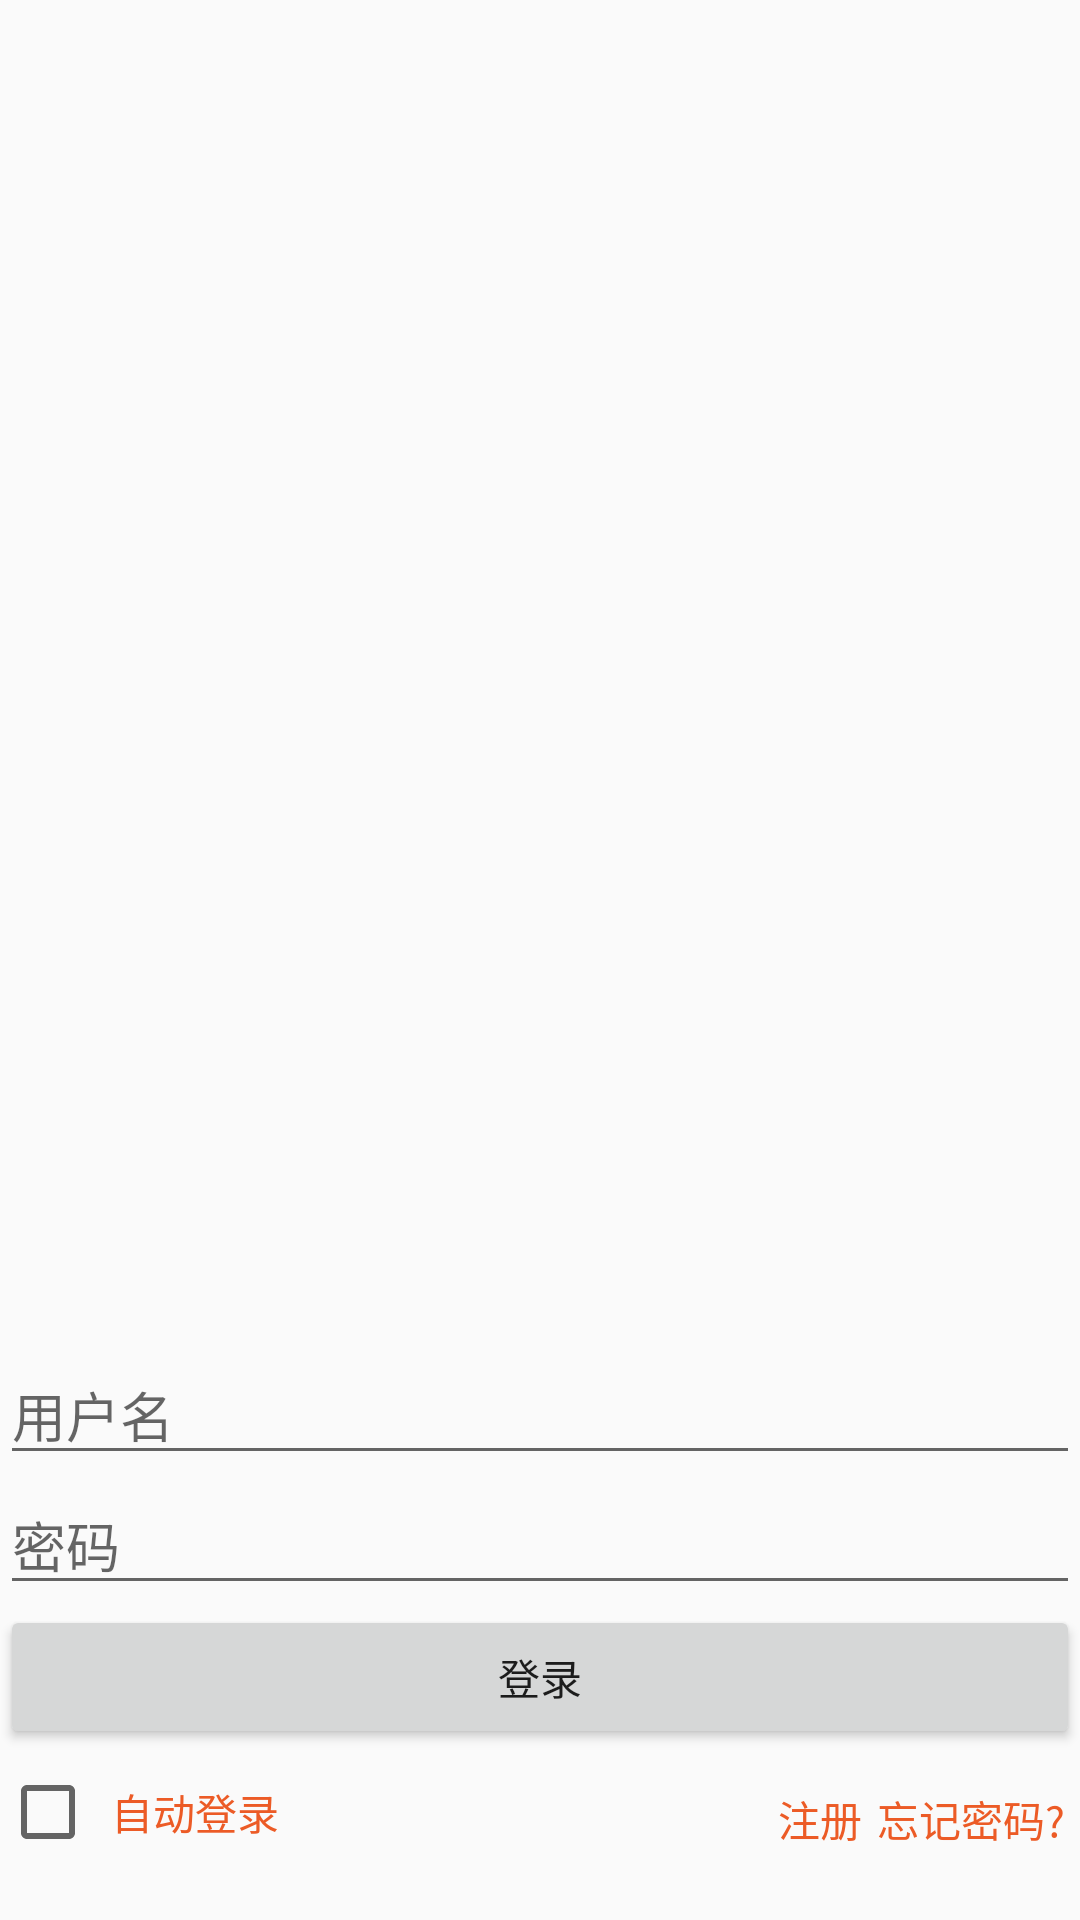

Write the Android layout XML for this screen, with the resource values it uses.
<!-- AndroidManifest.xml: application theme AppTheme -->
<!-- res/layout/activity_main.xml -->
<?xml version="1.0" encoding="utf-8"?>
<RelativeLayout xmlns:android="http://schemas.android.com/apk/res/android"
    xmlns:tools="http://schemas.android.com/tools"
    android:id="@+id/home_page"
    android:layout_width="match_parent"
    android:layout_height="match_parent"
    tools:context="com.test.lzw.appdemo.MainActivity">

    <ImageView
        android:id="@+id/home_page_bag"
        android:layout_width="match_parent"
        android:layout_height="match_parent"
        android:background="@drawable/home_page"/>

    <LinearLayout
        android:id="@+id/home_login_layout"
        android:layout_width="match_parent"
        android:layout_height="wrap_content"
        android:orientation="vertical"
        android:layout_alignParentBottom="true"
        android:layout_marginBottom="20dp"
        >


        <EditText
            android:id="@+id/userName"
            android:layout_width="match_parent"
            android:layout_height="wrap_content"
            android:hint="@string/login_name_txt" />
        <EditText
            android:id="@+id/password"
            android:layout_width="match_parent"
            android:layout_height="wrap_content"
            android:hint="@string/password_txt"
            android:inputType="textPassword"
            />

        <Button
            android:id="@+id/btn_login"
            android:layout_width="match_parent"
            android:layout_height="wrap_content"
            android:text="@string/btn_login_txt"
            />

        <RelativeLayout
            android:layout_width="match_parent"
            android:layout_height="wrap_content"
            android:layout_marginTop="5dp">

            <CheckBox
                android:id="@+id/save_name_pass"
                android:layout_width="wrap_content"
                android:layout_height="wrap_content"
                android:paddingLeft="5dp"
                android:text="@string/auto_login"
                android:textColor="#ec5b26"/>

            <TextView
                android:id="@+id/txt_forgetpass"
                android:layout_width="wrap_content"
                android:layout_height="wrap_content"
                android:text="@string/forget_password"
                android:layout_marginTop="8dp"
                android:paddingRight="5dp"
                android:layout_alignParentRight="true"
                android:textColor="#ec5b26"/>
            <TextView
                android:id="@+id/register_Id"
                android:layout_width="wrap_content"
                android:layout_height="wrap_content"
                android:layout_marginTop="8dp"
                android:layout_marginRight="5dp"
                android:text="@string/register"
                android:layout_toLeftOf="@id/txt_forgetpass"
                android:textColor="#ec5b26"  />

        </RelativeLayout>
    </LinearLayout>

</RelativeLayout>
<!-- resources referenced by this layout -->
<resources>
  <string name="auto_login">自动登录</string>
  <string name="btn_login_txt">登录</string>
  <string name="forget_password">忘记密码?</string>
  <string name="login_name_txt">用户名</string>
  <string name="password_txt">密码</string>
  <string name="register">注册</string>
  <style name="AppTheme" parent="Theme.AppCompat.Light.DarkActionBar">
          
          <item name="colorPrimary">@color/colorPrimary</item>
          <item name="colorPrimaryDark">@color/colorPrimaryDark</item>
          <item name="windowNoTitle">true</item>
          <item name="colorAccent">@color/colorAccent</item>
      </style>
  <!-- not gathered from this repository: default colours our renderer supplied (Android Studio template values) -->
  <color name="colorPrimary">#FF6200EE</color>
  <color name="colorPrimaryDark">#FF3700B3</color>
  <color name="colorAccent">#FF03DAC5</color>
</resources>
